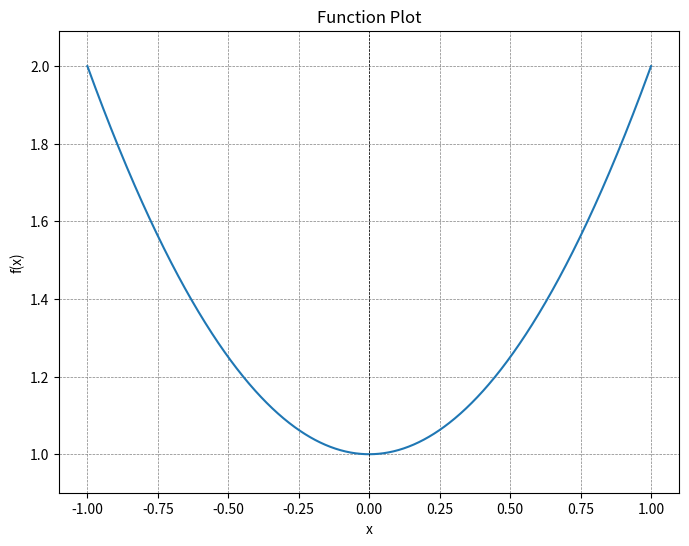
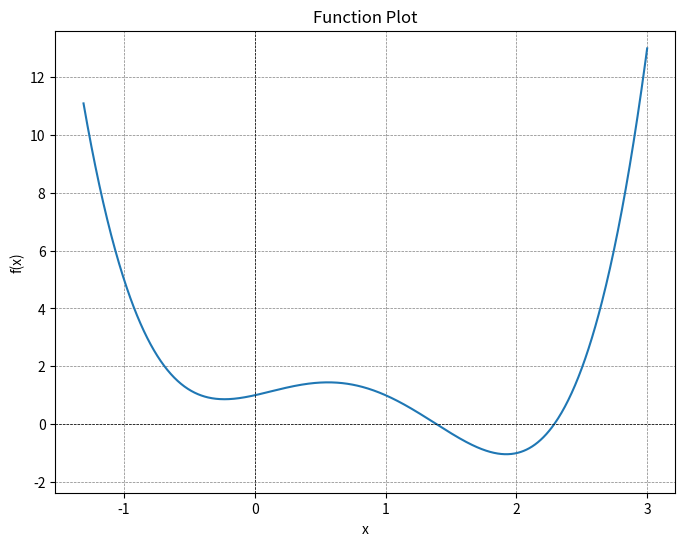
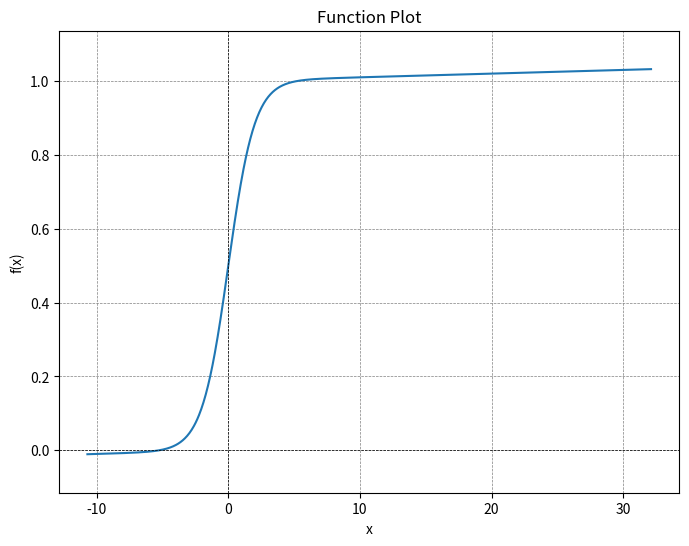
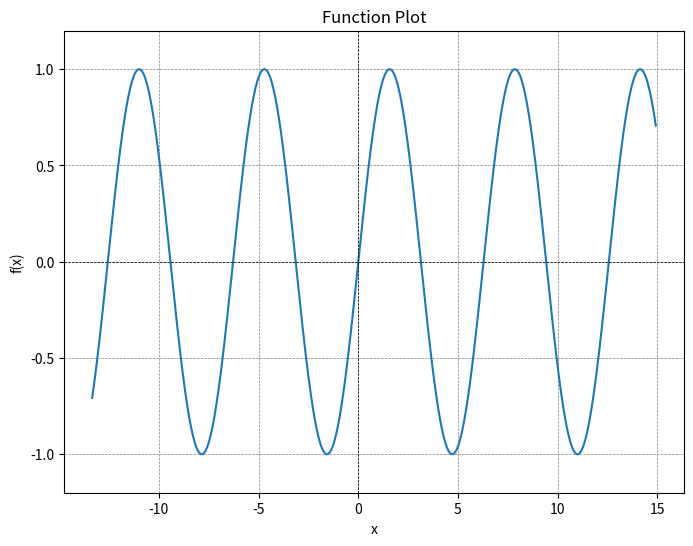
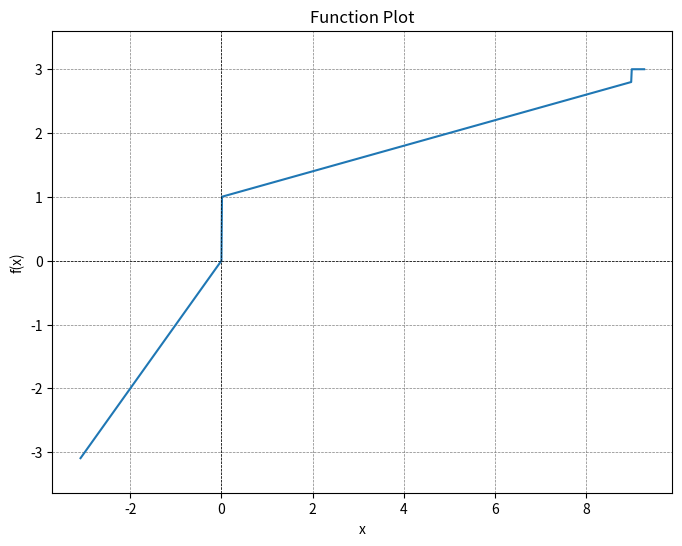
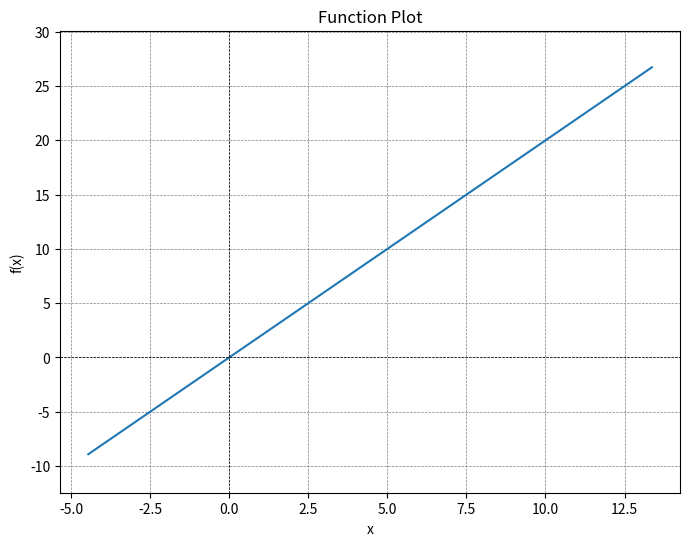
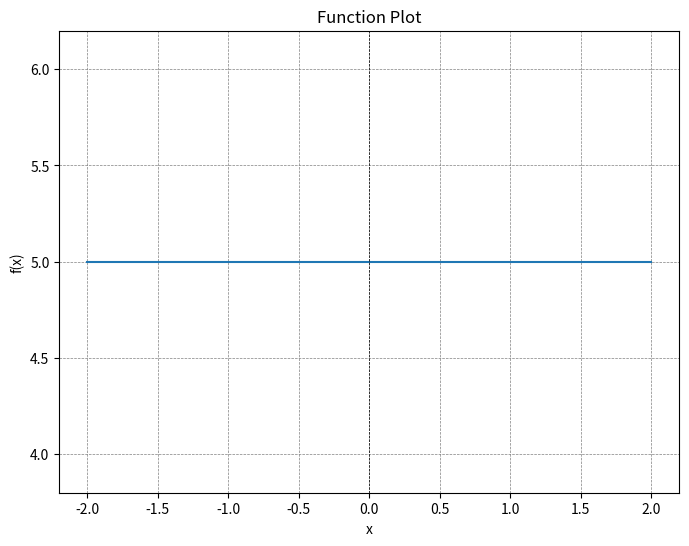
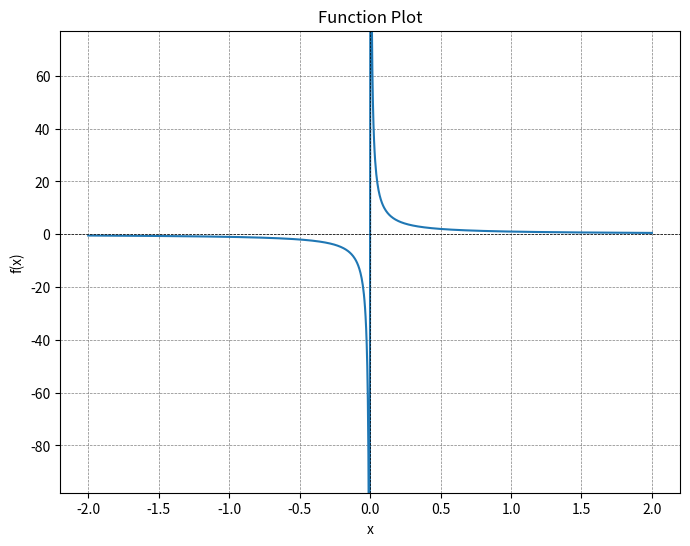
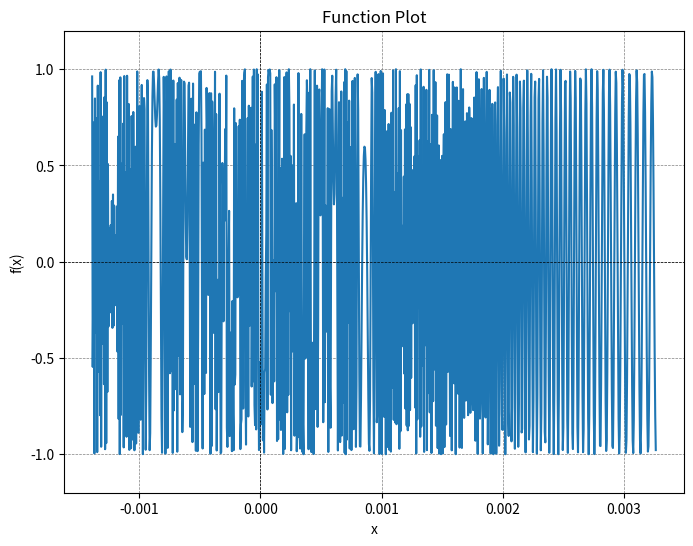

The matplotlib source for these figures, in order:
# Pads a range (low, high) by some percantance of it's width
def pad_range(rge, padding):
    return [rge[0] - (rge[1] - rge[0]) * padding, rge[1] + (rge[1] - rge[0]) * padding]

# Takes the derivative of a function by the central difference method
def der(f, d=1e-6):
    return lambda x: (f(x + d) - f(x - d)) / (2 * d)

# Performs iterative gradient descent on a function
def grad_desc(f, start, steps=100, temp=1e-8):
    curr_x = start
    curr_f = f(start)

    for _i in range(steps):
        if (dfx := der(f)(curr_x)) == 0:
            break

        prev_x, prev_f = curr_x, curr_f

        curr_x -= temp * dfx

        if prev_f >= curr_f:
            temp /= 2
            curr_x = prev_x
        else:
            temp *= 2
    
    return curr_x

# Finds local zeros of a function
def grad_desc_to_zero(f, start, steps=100):
    return grad_desc(lambda x: f(x) ** 2, start, steps)

# Finds local zeros of a fucntion's derivative
def grad_desc_to_stat(f, start, steps=100):
    return grad_desc_to_zero(lambda x: der(f)(x) ** 2, start, steps)

# Subdivides the interval (low, high) into n equal parts (len(result) == n + 1)
def subdivide(low, high, n):
    return [low + (high - low) * i / n for i in range(n + 1)]

# Removes duplicates, within some error value
def distinct_floats(list, epsilon=0.001):
    if len(list) <= 1 or not epsilon:
        return list
    
    prev = float('inf')
    o = []
    for i in sorted(list):
        if abs(i - prev) > epsilon:
            o.append(i)
        prev = i
    return o

# Returns the n smallest magnitude values of li, or all of them if not flag
def sorted_least(li, n=5, flag=True, key=lambda x: x ** 2):
    return sorted(li, key=lambda x: key(x))[:min(len(li), n) if flag else len(li)]

# Internal function for use of finding stationary points of a function with extensions and recursive accuracy improvement
def stationary_points(f, low=-100, high=100, cuts=1000, extend_below=True, extend_above=True, depth=20, max_point_count=50, cuts_divisor=5):
    # Recursive base case
    if cuts <= 1:
        return (False, [(low + high) / 2])
    
    # Range of x and y values to search
    x = subdivide(low, high, cuts)
    y = [f(p) for p in x]

    # Slopes of y at each x
    dy = [(y[i + 1] - y[i]) / (x[i + 1] - x[i]) for i in range(len(x) - 1)]

    # Return values: (
    # are there an infinite number of stationary points?,
    # stationary points or first n stationary points if is_inf)
    is_inf = False
    o = []

    # Start at numbers closer to zero. Theres probably a much faster way to do this than sort (i.e. O(n) rather than O(nlog(n)))
    for i in sorted(range(len(dy) - 1), key=lambda i: x[i] ** 2):
        # If the derivative changes sign (e.g., goes from + to -. There must be a f'(x) == 0 in between, or a cusp)
        if dy[i] * dy[i + 1] <= 0:
            # Recursively search the range at a higher detail, to improve prescision and find distinct close-together stationary points
            sp = stationary_points(f, x[i], x[i + 2], cuts // cuts_divisor, False, False, depth - 1, max_point_count, cuts_divisor)
            
            # Add points to output and check for infinity
            o += sp[1]
            if sp[0] or len(o) > max_point_count:
                is_inf = True
                break

    # Choose distinct points at second-to-last depth
    if cuts // cuts_divisor <= 1:  # Only at second-to-last depth
        epsilon = (high - low) / (cuts - 1)  # Slightly larger than the inter-point interval
        o = distinct_floats(o, epsilon)
    
    # Conditions indicating infinite stationary points
    if depth <= 0 or len(o) >= max_point_count or is_inf:
        is_inf = True
        return (is_inf, [grad_desc_to_stat(f, x) for x in sorted_least(o, flag=is_inf)])
    
    # Extend above if still finding new points
    if o and extend_below:
        sp = stationary_points(f, low - (high - low), low, cuts // cuts_divisor, True, False, depth - 1, max_point_count, cuts_divisor)
        is_inf = is_inf or sp[0]
        o += sp[1]
    
    # Extend below if still finding new points
    if o and extend_above:
        sp = stationary_points(f, high, high + (high - low), cuts // cuts_divisor, False, True, depth - 1, max_point_count, cuts_divisor)
        is_inf = is_inf or sp[0]
        o += sp[1]
    
    # return a grad desc the points (or a small number of points if there are an infinite number)
    return (is_inf, [grad_desc_to_stat(f, x) for x in sorted_least(o, flag=is_inf)])

# Mostly a wrapper for stationary_points() with a couple improvements to it's output
def stat_points(f):
    is_inf, points = stationary_points(f)
    
    # Group together nearby (likely equal) points
    epsilon = (max(points) - min(points)) / len(points) if points else 0
    points = distinct_floats(points, epsilon)

    # Bounds check (within 10^18)
    return (is_inf, [p for p in points if abs(p) <= 1e18])

# Given a list of nums, return the range they occupy, plus some pading. ntor = nums to range
def ntor(nums, pad=0.5):
    return pad_range((min(nums), max(nums)), pad)

# Finds zeros of a function using gradient descent
def zeros(f):
    # Much coarser than stat_points(). Just looks for approximate solutions
    zero_points = [grad_desc_to_zero(f, z) for z in sorted(f(x) ** 2 for x in subdivide(-100, 100, 201))[:10]]
    threshold = 10 * min(f(z) for z in zero_points)
    return [x for x in zero_points if f(x) <= threshold]  # A .filter() would be better

# Checks if a function f(x) == 0 for all x
def is_only_zero(f):
    return all(abs(f(x)) <= 0.001 for x in subdivide(-100, 100, 1001))

# Main function to determine the plot range of a given function
def determine_range(f):
    if is_only_zero(der(f)):
        # constant
        return ntor([-1, 1])

    if is_only_zero(der(der(f))):
        # affine
        return ntor([0, 1] + zeros(f))

    # Finds a bunch of 'important' points (p) to a function. Makes a range which displays them all.
    p = []
    p += stat_points(f)[1]  # Stationary Points
    p += stat_points(der(f))[1]  # Change-of-curvature points

    # If there may be a too-small range over which points are checked
    if len(distinct_floats(p, 0.1)) <= 1:
        p += stat_points(lambda x: (abs(der(f)(x)) - 1) ** 2)[1]  # f'(x) == 1 points

    p = distinct_floats(p, 1e-4)  # Consolidate points

    if len(p) <= 1:
        # If still not enough points, 
        p += zeros(f)  # f(x) == 0 points

    # Backup case, if everything else doens't work
    if len(p) == 1:
        return (p[0] - 10, p[0] + 10)
    if len(p) == 0:
        return (-10, 10)

    return ntor(p)


# Testing
if __name__ == "__main__":
    import math

    f1 = lambda x: 1 + x ** 2
    f2 = lambda x: 1 + x + x ** 2 - 3 * x ** 3 + x ** 4
    f3 = lambda x: math.exp(x) / (1 + math.exp(x)) + 0.001 * x  # the linear term is needed because of prescision errors
    f4 = lambda x: math.sin(x)
    f5 = lambda x: x if x <= 0 else 1 + 0.2*x if x <= 9 else 3
    f6 = lambda x: 2 * x
    f7 = lambda x: 5
    f8 = lambda x: 1 / x if x != 0 else 1
    f9 = lambda x: math.sin(1 / x) if x != 0 else 1

    tests = [f1, f2, f3, f4, f5, f6, f7, f8, f9]

    import numpy as np
    from matplotlib import pyplot as plt

    def plot_function_over_range(f, range=(-10, 10), num_points=1000):
        x = np.array(subdivide(range[0], range[1], num_points))
        y = np.array([f(p) for p in x])
        
        plt.figure(figsize=(8, 6))
        plt.plot(x, y)
        plt.axhline(0, color='black', linewidth=0.5, linestyle='--')
        plt.axvline(0, color='black', linewidth=0.5, linestyle='--')
        plt.grid(color='gray', linestyle='--', linewidth=0.5)
        plt.title('Function Plot')
        plt.xlabel('x')
        plt.ylabel('f(x)')

        y_mean = sum(y) / len(y)
        y_std_dev = sum((z - y_mean) ** 2 for z in y) / len(y)
        y_range = (y_mean - 3 * y_std_dev, y_mean + 3 * y_std_dev)

        if y_std_dev <= 0.000000001:
            y_range = (y_mean - 1, y_mean + 1)
        ys = list(sorted(y, key=lambda x: abs(x)))[:-5]

        y_range = (min(ys), max(ys))
        if y_range[1] - y_range[0] <= 0.000000001:
            y_range = (y_range[0] - 1, y_range[1] + 1)
        y_range = pad_range(y_range, 0.1)
        
        plt.ylim(y_range)

        plt.show()

    # Tests
    for fi, f in enumerate(tests):
        print(fi, determine_range(f))

    for t in tests:
        r = determine_range(t)
        print(r)
        plot_function_over_range(t, r)
